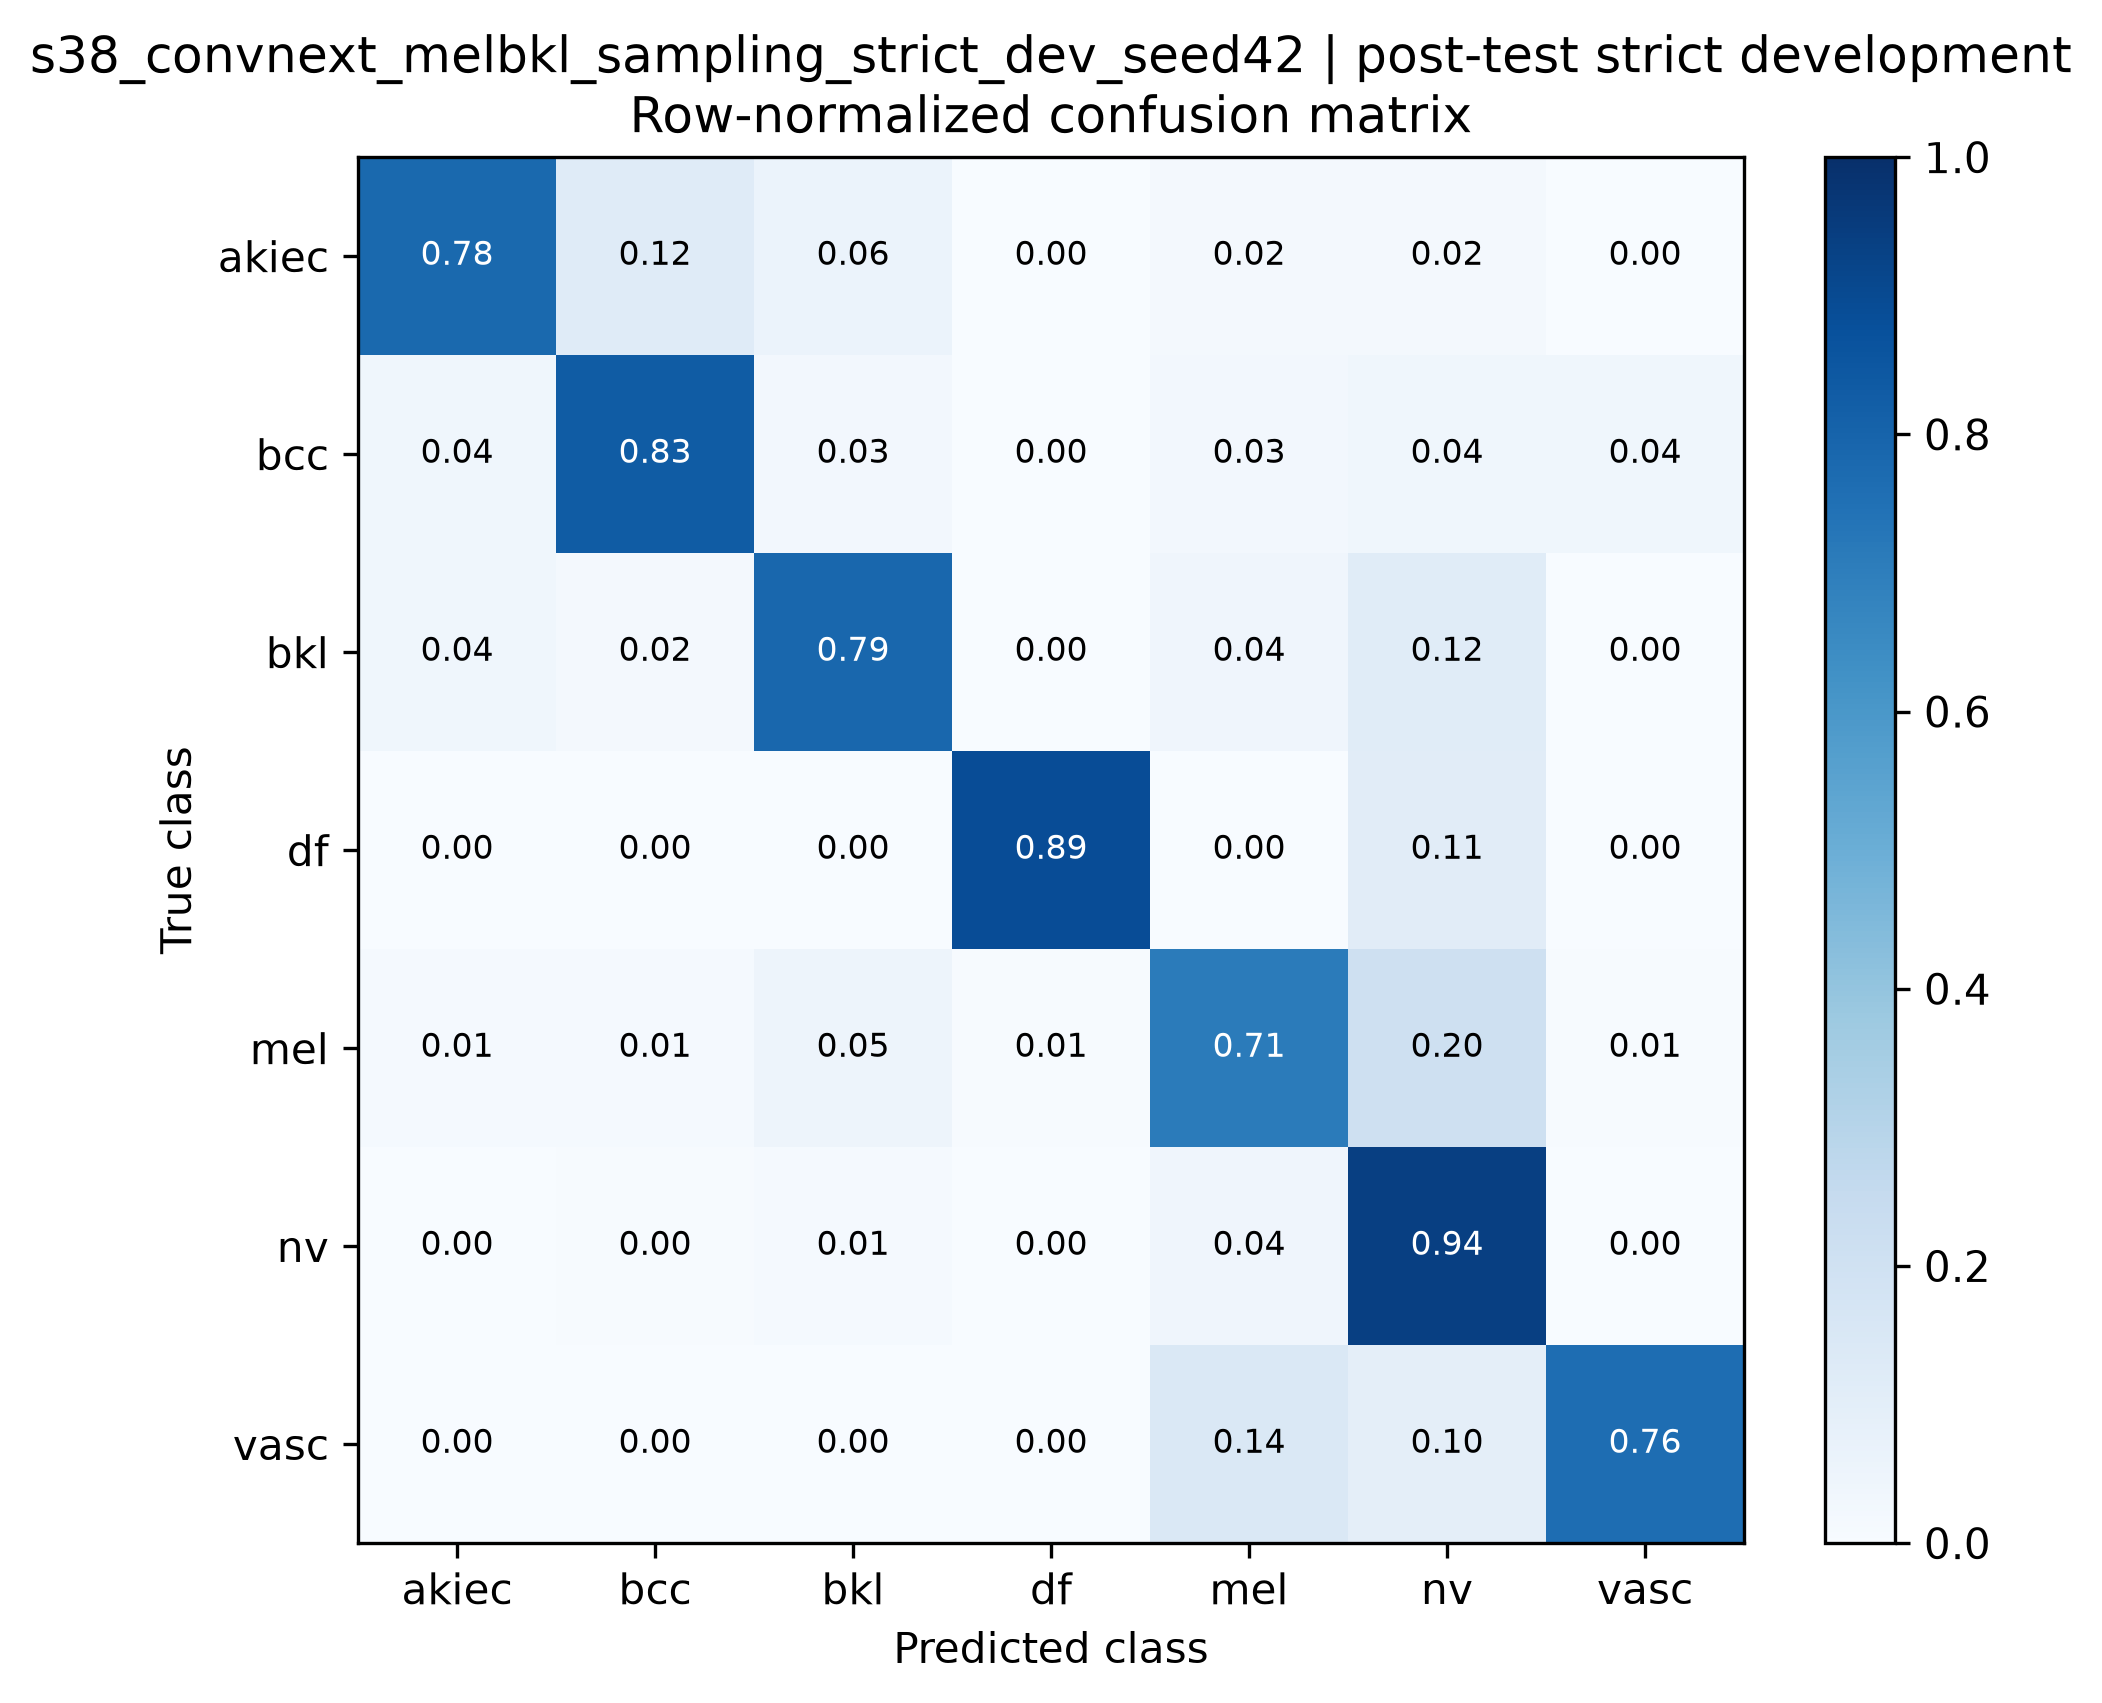

The data file committed next to this chart (first rows):
true_class, akiec, bcc, bkl, df, mel, nv, vasc
akiec, 0.78, 0.12, 0.06, 0.0, 0.02, 0.02, 0.0
bcc, 0.03896, 0.8312, 0.02597, 0.0, 0.02597, 0.03896, 0.03896
bkl, 0.03636, 0.01818, 0.7879, 0.0, 0.04242, 0.1152, 0.0
df, 0.0, 0.0, 0.0, 0.8889, 0.0, 0.1111, 0.0
mel, 0.01205, 0.01205, 0.04819, 0.006024, 0.7108, 0.2048, 0.006024
nv, 0.0, 0.003976, 0.01292, 0.0, 0.04175, 0.9414, 0.0
vasc, 0.0, 0.0, 0.0, 0.0, 0.1429, 0.09524, 0.7619
